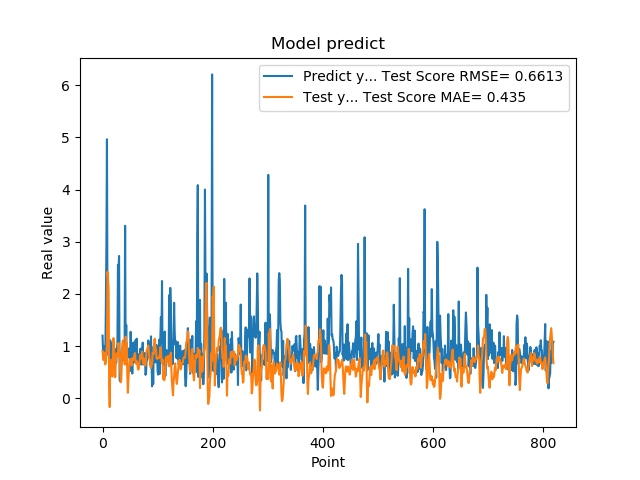

The data file committed next to this chart (first rows):
1.201630949974060059e+00, 9.068395870821039928e-01
8.802530169486999512e-01, 7.963371885474846978e-01
8.531429767608642578e-01, 7.298080323996312124e-01
7.591750025749206543e-01, 8.782872014298719332e-01
1.005007982254028320e+00, 8.073090887955519657e-01
7.687720060348510742e-01, 6.503517419563645818e-01
1.740013241767883301e+00, 7.162832566453929406e-01
2.913533687591552734e+00, 8.640569158699304975e-01
4.963075160980224609e+00, 1.032283283115785988e+00
1.471215128898620605e+00, 2.424745352537851950e+00
1.000648975372314453e+00, 2.291775941749609746e+00
8.220189809799194336e-01, 2.089195701136010719e+00
9.362199902534482643e-01, 2.586992795239572707e-01
5.486897230148315430e-01, -1.662948533281138619e-01
1.111255049705505371e+00, 7.388595843585059608e-01
7.148039937019348145e-01, 7.373277440147534278e-01
1.052167057991027832e+00, 7.351494721583893277e-01
8.955980539321898304e-01, 6.375254934537251117e-01
7.769405245780944824e-01, 4.177191611007495808e-01
5.699509978294372559e-01, 9.660693990436760581e-01
8.244060277938842773e-01, 1.154766722705275583e+00
5.800840258598327637e-01, 9.709405262401019643e-01
9.488009810447691761e-01, 6.675965056774944006e-01
7.918390035629272461e-01, 4.055568617978176915e-01
6.937990188598632812e-01, 6.804645119910627260e-01
6.834830045700073242e-01, 8.310549778050297931e-01
9.433320164680479847e-01, 8.664533867792872934e-01
1.032713770866394043e+00, 7.998012524601846307e-01
2.556216001510620117e+00, 8.194492727957096712e-01
2.464895963668823242e+00, 1.061274239042005796e+00
2.728049993515014204e+00, 9.418355855969579027e-01
3.558506965637206476e-01, 9.025576031354090034e-01
3.262020051479339600e-01, 5.396136550803586340e-01
3.781589865684509277e-01, 3.080018391540257361e-01
6.306380033493041992e-01, 3.532895426689416918e-01
8.854129910469055176e-01, 7.827449294479780217e-01
9.743152856826782227e-01, 1.053430819405482888e+00
7.307389974594116211e-01, 1.109844621683456767e+00
9.521890282630921520e-01, 9.926327215105700263e-01
1.011654973030090332e+00, 7.540491015902105465e-01
7.643579840660095215e-01, 6.487302908083519837e-01
3.306220054626464844e+00, 6.762502295201816560e-01
7.543110251426696777e-01, 1.183972284974694533e+00
1.409499049186706321e+00, 9.723714116154378306e-01
6.401469707489013672e-01, 1.065142143186872836e+00
8.640019893646240234e-01, 4.431421884521630217e-01
8.469420075416564941e-01, 1.092408376716045154e-01
7.976629734039306641e-01, 3.671999208728948805e-01
9.555831551551821068e-01, 5.317255008747145961e-01
9.546210169792175293e-01, 6.921672633993064538e-01
5.251880288124084473e-01, 7.211492141009407941e-01
1.275226235389709695e+00, 7.552784382781798644e-01
8.355640172958374023e-01, 6.912222046157879829e-01
7.640249729156494141e-01, 6.300369256538809193e-01
4.752210080623626154e-01, 7.432847264965768419e-01
7.414129972457885742e-01, 7.759857288108988893e-01
1.069700956344604492e+00, 7.339257105122255487e-01
7.892770171165466309e-01, 7.757418392124904027e-01
6.914690136909484863e-01, 8.491606897349184280e-01
7.093830108642578125e-01, 8.687376744705026521e-01
1.115731000900268555e+00, 6.953555423246992051e-01
... 759 more rows
